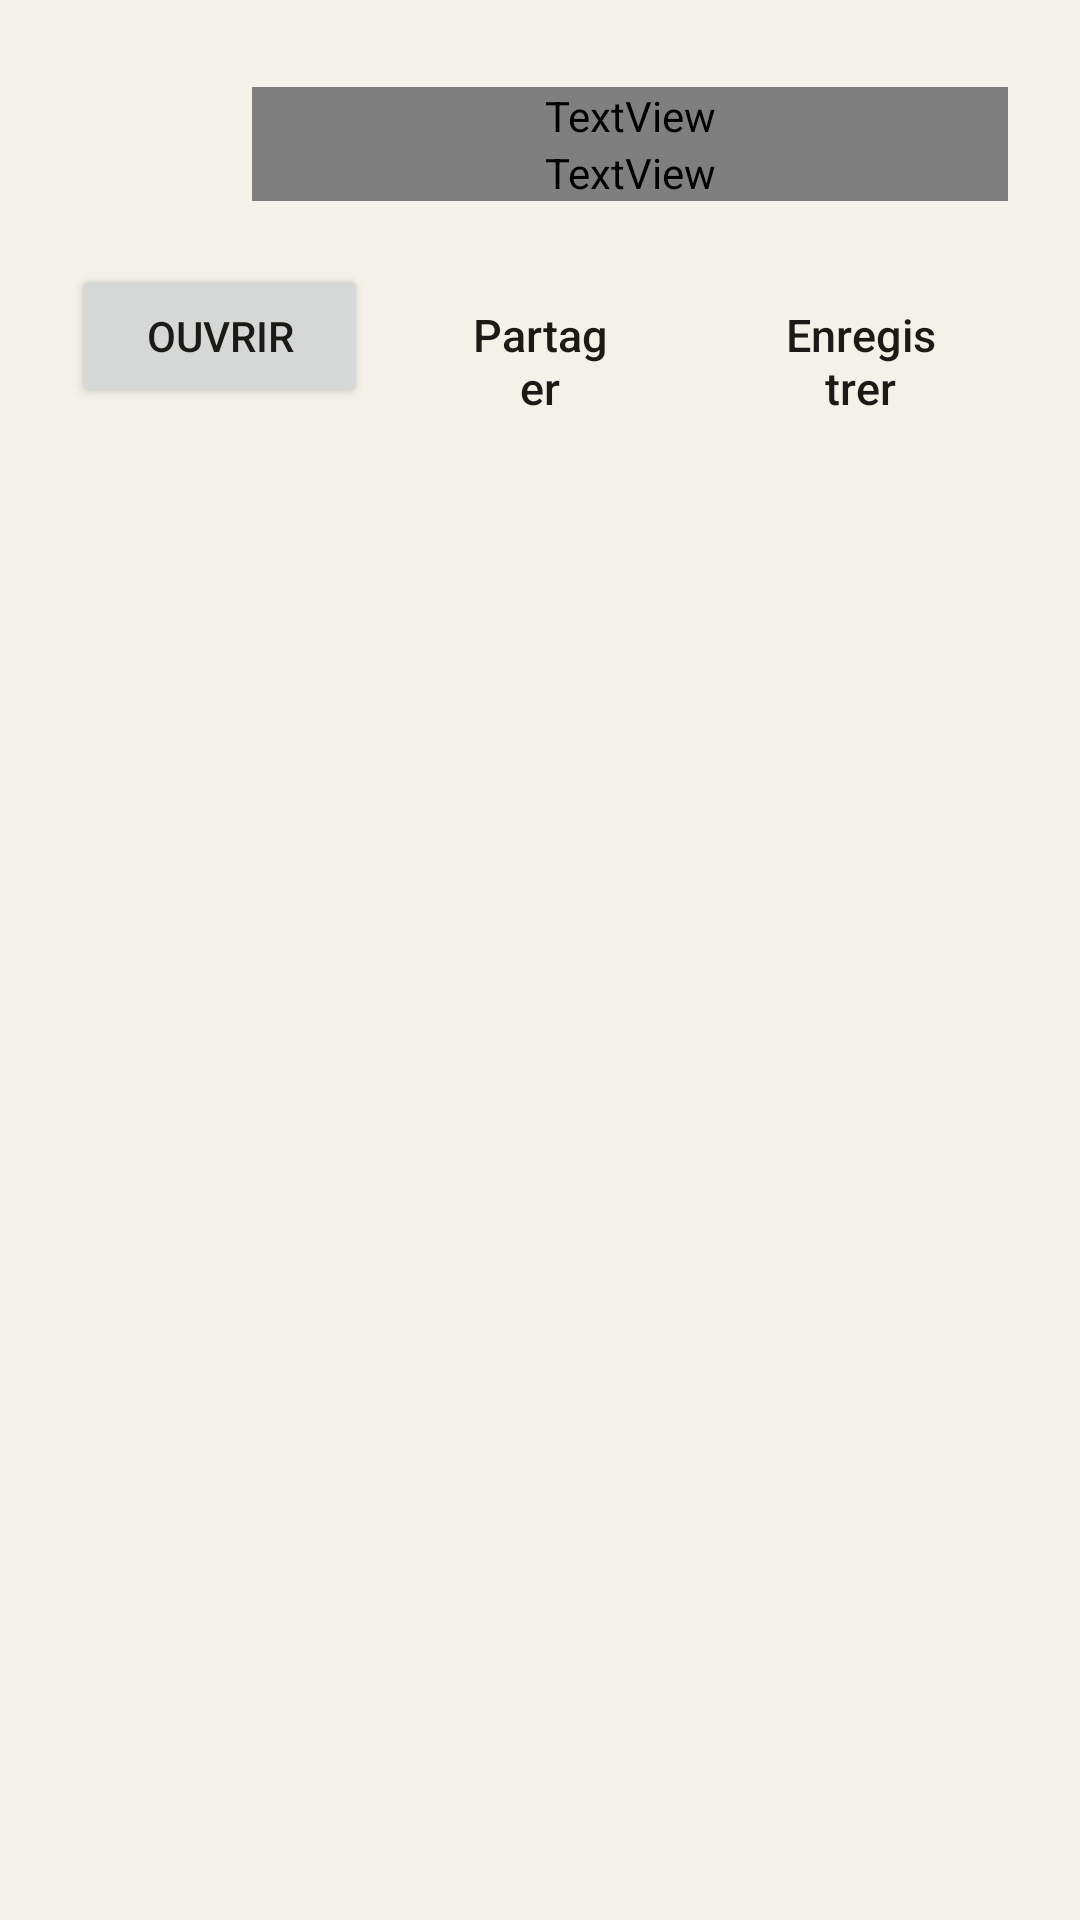

Write the Android layout XML for this screen, with the resource values it uses.
<!-- AndroidManifest.xml: application theme Theme.PdfSigner -->
<!-- res/layout/sheet_file_actions.xml -->
<?xml version="1.0" encoding="utf-8"?>
<androidx.core.widget.NestedScrollView xmlns:android="http://schemas.android.com/apk/res/android"
    xmlns:app="http://schemas.android.com/apk/res-auto"
    android:layout_width="match_parent"
    android:layout_height="wrap_content">

    <LinearLayout
        android:layout_width="match_parent"
        android:layout_height="wrap_content"
        android:orientation="vertical"
        android:paddingBottom="16dp">

        <LinearLayout
            android:layout_width="match_parent"
            android:layout_height="wrap_content"
            android:gravity="center_vertical"
            android:orientation="horizontal"
            android:paddingHorizontal="24dp"
            android:paddingTop="20dp"
            android:paddingBottom="12dp">

            <ImageView
                android:id="@+id/sheetIcon"
                android:layout_width="44dp"
                android:layout_height="56dp"
                android:importantForAccessibility="no" />

            <LinearLayout
                android:layout_width="0dp"
                android:layout_height="wrap_content"
                android:layout_marginStart="16dp"
                android:layout_weight="1"
                android:orientation="vertical">

                <TextView
                    android:id="@+id/sheetTitle"
                    android:layout_width="match_parent"
                    android:layout_height="wrap_content"
                    android:ellipsize="middle"
                    android:singleLine="true"
                    android:textAppearance="@style/TextAppearance.Atelier.Title"
                    android:textSize="22sp" />

                <TextView
                    android:id="@+id/sheetMeta"
                    android:layout_width="match_parent"
                    android:layout_height="wrap_content"
                    android:textAppearance="@style/TextAppearance.Atelier.Meta" />
            </LinearLayout>
        </LinearLayout>

        <LinearLayout
            android:id="@+id/quickRow"
            android:layout_width="match_parent"
            android:layout_height="wrap_content"
            android:orientation="horizontal"
            android:paddingHorizontal="20dp">

            <Button
                android:id="@+id/quickOpen"
                android:layout_width="0dp"
                android:layout_height="wrap_content"
                android:layout_marginHorizontal="4dp"
                android:layout_weight="1"
                android:text="@string/action_open"
                app:icon="@drawable/ic_eye" />

            <Button
                android:id="@+id/quickShare"
                style="@style/Widget.Atelier.Button.Outlined"
                android:layout_width="0dp"
                android:layout_height="wrap_content"
                android:layout_marginHorizontal="4dp"
                android:layout_weight="1"
                android:text="@string/share"
                app:icon="@drawable/ic_share" />

            <Button
                android:id="@+id/quickExport"
                style="@style/Widget.Atelier.Button.Outlined"
                android:layout_width="0dp"
                android:layout_height="wrap_content"
                android:layout_marginHorizontal="4dp"
                android:layout_weight="1"
                android:text="@string/action_export_short"
                app:icon="@drawable/ic_download" />
        </LinearLayout>

        <LinearLayout
            android:id="@+id/sheetActions"
            android:layout_width="match_parent"
            android:layout_height="wrap_content"
            android:orientation="vertical" />
    </LinearLayout>
</androidx.core.widget.NestedScrollView>
<!-- resources referenced by this layout -->
<resources>
  <string name="action_export_short">Enregistrer</string>
  <string name="action_open">Ouvrir</string>
  <string name="share">Partager</string>
  <style name="TextAppearance.Atelier.Title" parent="TextAppearance.Material3.HeadlineSmall">
          <item name="fontFamily">@font/instrument_serif</item>
          <item name="android:fontFamily">@font/instrument_serif</item>
          <item name="android:textSize">26sp</item>
      </style>
  <style name="Theme.PdfSigner" parent="Base.Theme.Atelier" />
  <color name="muted">#7A7467</color>
  <style name="Shape.Atelier.Small" parent="">
          <item name="cornerFamily">rounded</item>
          <item name="cornerSize">8dp</item>
      </style>
  <style name="TextAppearance.Atelier.Button" parent="TextAppearance.Material3.LabelLarge">
          <item name="android:fontFamily">sans-serif-medium</item>
          <item name="android:textSize">15sp</item>
          <item name="android:letterSpacing">0</item>
          <item name="android:textAllCaps">false</item>
      </style>
  <color name="ink">#1B1A17</color>
  <color name="hairline_strong">#C3BBA8</color>
  <color name="on_ink">#F4F1E9</color>
  <color name="surface_sunk">#EAE6DB</color>
  <color name="ink_soft">#45413A</color>
  <color name="accent">#D3431F</color>
  <color name="on_accent">#FFFFFF</color>
  <color name="accent_soft">#F5DCD1</color>
  <color name="danger">#B3261E</color>
  <color name="paper">#F4F1E9</color>
  <color name="surface">#FBF9F4</color>
  <color name="hairline">#DAD4C6</color>
  <style name="TextAppearance.Atelier.ToolbarTitle" parent="TextAppearance.Material3.TitleLarge">
          <item name="fontFamily">@font/instrument_serif</item>
          <item name="android:fontFamily">@font/instrument_serif</item>
          <item name="android:textSize">24sp</item>
      </style>
  <style name="Shape.Atelier.Medium" parent="">
          <item name="cornerFamily">rounded</item>
          <item name="cornerSize">12dp</item>
      </style>
  <style name="Shape.Atelier.Large" parent="">
          <item name="cornerFamily">rounded</item>
          <item name="cornerSize">18dp</item>
      </style>
  <style name="ThemeOverlay.Atelier.BottomSheet" parent="ThemeOverlay.Material3.BottomSheetDialog">
          <item name="bottomSheetStyle">@style/Widget.Atelier.BottomSheet</item>
          <item name="android:navigationBarColor">@color/surface</item>
      </style>
  <style name="Widget.Atelier.Snackbar" parent="Widget.Material3.Snackbar">
          <item name="backgroundTint">@color/ink</item>
          <item name="actionTextColorAlpha">1</item>
      </style>
  <style name="Widget.Atelier.Switch" parent="Widget.Material3.CompoundButton.MaterialSwitch">
          <item name="thumbTint">@color/selector_switch_thumb</item>
          <item name="trackTint">@color/selector_switch_track</item>
          <item name="trackDecorationTint">@color/hairline_strong</item>
      </style>
  <style name="Widget.Atelier.BottomNav.Indicator" parent="Widget.Material3.BottomNavigationView.ActiveIndicator">
          <item name="android:color">@color/surface_sunk</item>
          <item name="shapeAppearance">@style/Shape.Atelier.Small</item>
      </style>
  <style name="Atelier.DialogTitle" parent="MaterialAlertDialog.Material3.Title.Text">
          <item name="android:textAppearance">@style/TextAppearance.Atelier.Title</item>
          <item name="android:textColor">@color/ink</item>
      </style>
  <style name="Widget.Atelier.BottomSheet" parent="Widget.Material3.BottomSheet.Modal">
          <item name="backgroundTint">@color/surface</item>
          <item name="shapeAppearance">@style/Shape.Atelier.SheetTop</item>
      </style>
  <style name="Shape.Atelier.SheetTop" parent="">
          <item name="cornerFamily">rounded</item>
          <item name="cornerSizeTopLeft">20dp</item>
          <item name="cornerSizeTopRight">20dp</item>
          <item name="cornerSizeBottomLeft">0dp</item>
          <item name="cornerSizeBottomRight">0dp</item>
      </style>
</resources>
